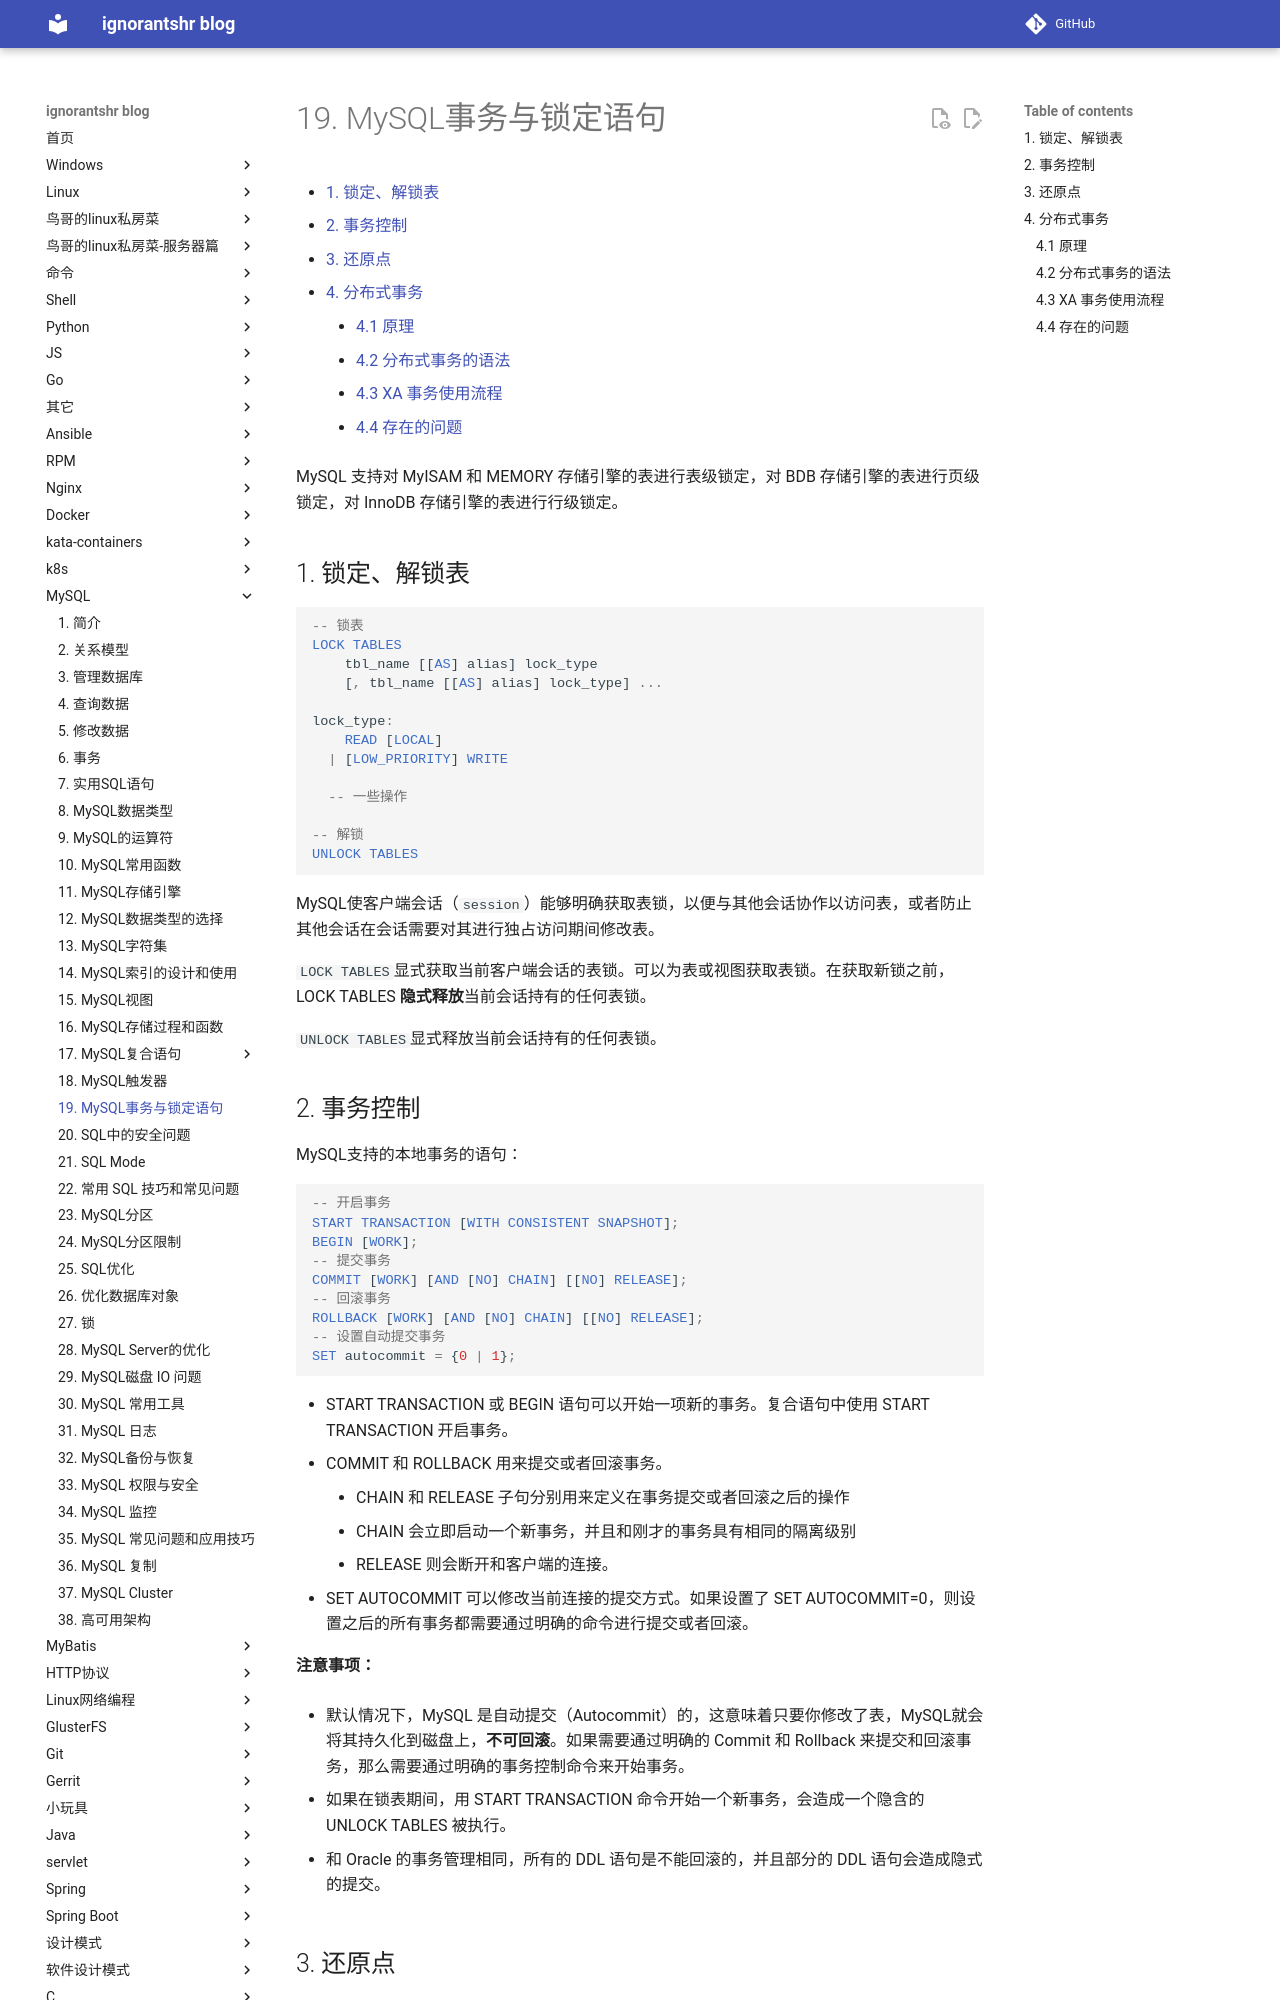

repository: ignorantshr/person-blog · page: mysql/19. MySQL事务与锁定语句/index.html · generator: mkdocs

[TOC]

MySQL 支持对 MyISAM 和 MEMORY 存储引擎的表进行表级锁定，对 BDB 存储引擎的表进行页级锁定，对 InnoDB 存储引擎的表进行行级锁定。

## 锁定、解锁表

```mysql
-- 锁表
LOCK TABLES
    tbl_name [[AS] alias] lock_type
    [, tbl_name [[AS] alias] lock_type] ...

lock_type:
    READ [LOCAL]
  | [LOW_PRIORITY] WRITE
  
  -- 一些操作

-- 解锁
UNLOCK TABLES
```

MySQL使客户端会话（`session`）能够明确获取表锁，以便与其他会话协作以访问表，或者防止其他会话在会话需要对其进行独占访问期间修改表。

`LOCK TABLES`显式获取当前客户端会话的表锁。可以为表或视图获取表锁。在获取新锁之前，LOCK TABLES **隐式释放**当前会话持有的任何表锁。

`UNLOCK TABLES`显式释放当前会话持有的任何表锁。

## 事务控制

MySQL支持的本地事务的语句：

```mysql
-- 开启事务
START TRANSACTION [WITH CONSISTENT SNAPSHOT];
BEGIN [WORK];
-- 提交事务
COMMIT [WORK] [AND [NO] CHAIN] [[NO] RELEASE];
-- 回滚事务
ROLLBACK [WORK] [AND [NO] CHAIN] [[NO] RELEASE];
-- 设置自动提交事务
SET autocommit = {0 | 1};
```

- START TRANSACTION 或 BEGIN 语句可以开始一项新的事务。复合语句中使用 START TRANSACTION 开启事务。
- COMMIT 和 ROLLBACK 用来提交或者回滚事务。
    - CHAIN 和 RELEASE 子句分别用来定义在事务提交或者回滚之后的操作
    - CHAIN 会立即启动一个新事务，并且和刚才的事务具有相同的隔离级别
    - RELEASE 则会断开和客户端的连接。
- SET AUTOCOMMIT 可以修改当前连接的提交方式。如果设置了 SET AUTOCOMMIT=0，则设置之后的所有事务都需要通过明确的命令进行提交或者回滚。

**注意事项：**

- 默认情况下，MySQL 是自动提交（Autocommit）的，这意味着只要你修改了表，MySQL就会将其持久化到磁盘上，**不可回滚**。如果需要通过明确的 Commit 和 Rollback 来提交和回滚事务，那么需要通过明确的事务控制命令来开始事务。

- 如果在锁表期间，用 START TRANSACTION 命令开始一个新事务，会造成一个隐含的 UNLOCK TABLES 被执行。

- 和 Oracle 的事务管理相同，所有的 DDL 语句是不能回滚的，并且部分的 DDL 语句会造成隐式的提交。

## 还原点

在事务中可以通过定义 SAVEPOINT， 指定回滚事务的一个部分， 但是不能指定提交事务的一个部分。对于复杂的应用，可以定义多个不同的 SAVEPOINT，满足不同的条件时，回滚到不同的 SAVEPOINT。

```mysql
-- 设置还原点
SAVEPOINT identifier
-- 回滚到还原点
ROLLBACK [WORK] TO [SAVEPOINT] identifier
-- 删除还原点
RELEASE SAVEPOINT identifier
```

只有**InnoDB**支持对事务设置还原点（`SAVEPOINT`）。
